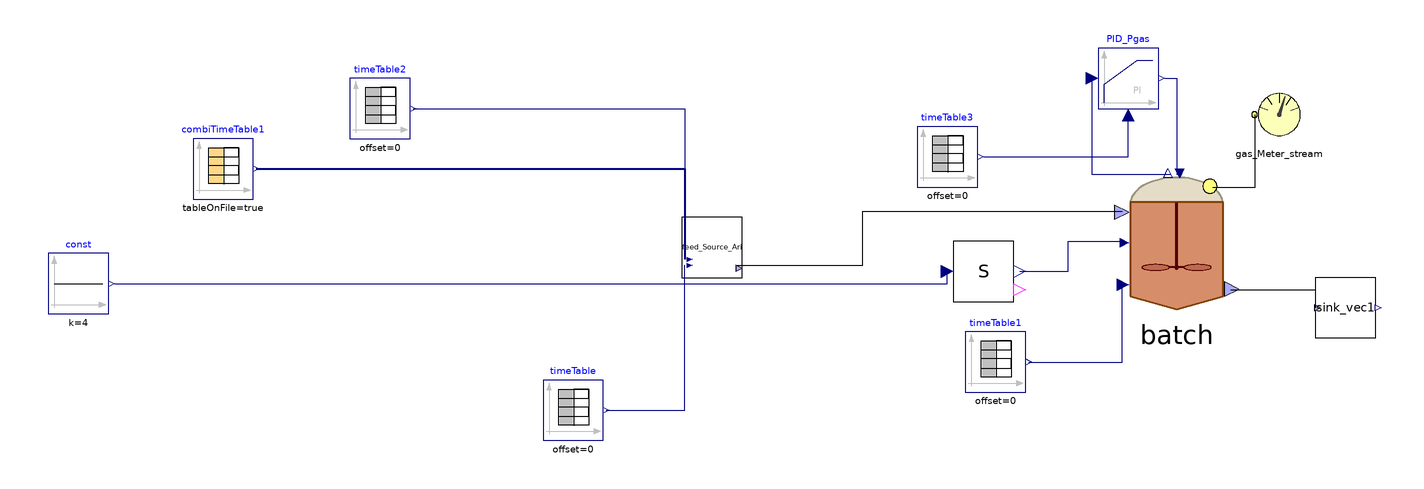

The Modelica model whose source follows is shown above as a component diagram (icons at their Placement, wires along their Line points).

model BSM2__
    parameter Integer nXin = 22;
    parameter Integer nW = 3;
    //Stream checked over Flores on 28/03/2023 and over S.Antonio
    //Matteo suggerisce di mettere solo realInput (no input) e poi tenere la porta fino al livello più alto (base, intermedio, alto)
    //Equazioni specificate nel modello di livello in cui attacchi la sorgente (CpombiTimeTable)
    //Puoi poi testare pezzi singoli anche intermedi attaccandoci a quel livello i tuoi input
    Modelica.Blocks.Sources.TimeTable timeTable1(table = [0, 308.15; 732, 308.15], timeScale = 86400) annotation(
      Placement(visible = true, transformation(origin = {130, -32}, extent = {{-10, -10}, {10, 10}}, rotation = 0)));
    Calibration.sampler_with_oclk S(Ts = 86400) annotation(
      Placement(visible = true, transformation(origin = {126, -2}, extent = {{-10, -10}, {10, 10}}, rotation = 0)));
    ADM1_P.BlockLibrary.Batch batch(ideality = true, nW = nW, noXc = true, open = false, precipitation = false)  annotation(
      Placement(visible = true, transformation(origin = {190, 8}, extent = {{-24, -24}, {24, 24}}, rotation = 0)));
    BlockLibrary.Sink_vec sink_vec1(nW = nW)  annotation(
      Placement(visible = true, transformation(origin = {246, -14}, extent = {{-10, -10}, {10, 10}}, rotation = 0)));
    ADM1_P.BlockLibrary.Gas_Meter_stream gas_Meter_stream annotation(
      Placement(visible = true, transformation(origin = {224, 50}, extent = {{-10, -10}, {10, 10}}, rotation = 0)));
    Modelica.Blocks.Sources.TimeTable timeTable3(table = [0, 1.05; 732, 1.05], timeScale = 86400) annotation(
      Placement(visible = true, transformation(origin = {114, 36}, extent = {{-10, -10}, {10, 10}}, rotation = 0)));
  Modelica.Blocks.Sources.CombiTimeTable combiTimeTable1(columns = integer({3, 4, 5, 6, 7, 8, 9, 10, 11, 12, 13, 14, 15, 16, 17, 18, 19, 20, 21, 22, 23}), extrapolation = Modelica.Blocks.Types.Extrapolation.NoExtrapolation, fileName = "C:/Users/lenovo/Desktop/KINGSTON/DOTTORATO/Modelica/Pilot_plant/Input_Flores_BSM2_vec.txt", smoothness = Modelica.Blocks.Types.Smoothness.ConstantSegments, startTime = 0, table = [0, 0; 1, 1; 2, 4], tableName = "Input_Flores", tableOnFile = true, timeEvents = Modelica.Blocks.Types.TimeEvents.Always, timeScale = 86400, verboseExtrapolation = true, verboseRead = true) annotation(
      Placement(visible = true, transformation(origin = {-126, 32}, extent = {{-10, -10}, {10, 10}}, rotation = 0)));
  ADM1_P.BlockLibrary.Feed_Source_Ari_vec_ feed_Source_Ari(Alk = 17500, Ammonium = 700, Ca = 0.007, Carbonates_in = 384, Catenacci = false, Flores = true, Fosfates = 713, Mg = 0.013, S_an_in = 0, Saa = 0.008, Sfa = 0, Si = 0.027, Ssu = 0.016, TKN = true, TS = 90, Xch = 9.082/(85.5*90/100), Xi = 12.332/(85.5*90/100), Xli = 12.768/(85.5*90/100), Xpr = 9.543/(85.5*90/100), ac = 0.027, bu = 0.002, f_ch_xc = 0.2, f_li_xc = 0.3, f_pr_xc = 0.2, f_si_xc = 0, nW = nW, nXin = nXin, pH = 7.2, pro = 0.01, steady = false, tBMP_VS = 0, va = 0.002, vs_ts = 85.5) annotation(
      Placement(visible = true, transformation(origin = {36, 6}, extent = {{-10, -10}, {10, 10}}, rotation = 0)));
  Modelica.Blocks.Sources.TimeTable timeTable2(table = [0, 190; 732, 190], timeScale = 86400) annotation(
      Placement(visible = true, transformation(origin = {-74, 52}, extent = {{-10, -10}, {10, 10}}, rotation = 0)));
  Modelica.Blocks.Sources.TimeTable timeTable(table = [0, 315.15; 732, 315.15], timeScale = 86400) annotation(
      Placement(visible = true, transformation(origin = {-10, -48}, extent = {{-10, -10}, {10, 10}}, rotation = 0)));
  Modelica.Blocks.Continuous.LimPID PID_Pgas(controllerType = Modelica.Blocks.Types.SimpleController.PI, initType = Modelica.Blocks.Types.InitPID.NoInit, limitsAtInit = true, strict = false, yMax = 10000, yMin = 0) annotation(
      Placement(visible = true, transformation(origin = {174, 62}, extent = {{-10, -10}, {10, 10}}, rotation = 0)));
  Modelica.Blocks.Sources.Constant const(k = 4)  annotation(
      Placement(visible = true, transformation(origin = {-174, -6}, extent = {{-10, -10}, {10, 10}}, rotation = 0)));
  equation
//  Feed1.y[1] = feed1.Flow_in;
//  Feed1.y[2] = feed1.Xi_in;
//  Feed1.y[3] = feed1.Xh2_in;
//  Feed2.y[1] = feed2.Flow_in;
//  Feed2.y[2] = feed2.Xi_in;
//  Feed2.y[3] = feed2.Xh2_in;
//
//  pH_batch_.Q = sludge_Discharge_stream.Digestate_In.Q;
//  pH_batch_.S_ip = pH_batch_.In[2];
//  pH_batch_.S_ic = pH_batch_.In[3];
//  pH_batch_.S_in = pH_batch_.In[4];
//  pH_batch_.S_va = pH_batch_.In[5];
//  pH_batch_.S_bu = pH_batch_.In[6];
//  pH_batch_.S_pro = pH_batch_.In[7];
//  pH_batch_.S_ac = pH_batch_.In[8];
//  pH_batch_.S_cat = pH_batch_.In[9];
//  pH_batch_.S_an = pH_batch_.In[10];
//  pH_batch_.S_ca = pH_batch_.In[11];
//  pH_batch_.S_mg = pH_batch_.In[12];
//
    connect(batch.Digestate_Out, sink_vec1.inlet) annotation(
      Line(points = {{208, -8}, {236, -8}, {236, -14}}));
    connect(batch.Biogas_Out, gas_Meter_stream.Biogas_In) annotation(
      Line(points = {{202, 26}, {216, 26}, {216, 50}}));
    connect(S.y, batch.start) annotation(
      Line(points = {{138, -2}, {154, -2}, {154, 8}, {172, 8}}, color = {0, 0, 127}));
    connect(timeTable1.y, batch.T_op) annotation(
      Line(points = {{141, -32}, {172, -32}, {172, -6}}, color = {0, 0, 127}));
    connect(combiTimeTable1.y, feed_Source_Ari.inlet[2:end]) annotation(
      Line(points = {{-115, 32}, {27, 32}, {27, 2}}, color = {0, 0, 127}, thickness = 0.5));
    connect(timeTable2.y, feed_Source_Ari.inlet[1]) annotation(
      Line(points = {{-63, 52}, {27, 52}, {27, 2}}, color = {0, 0, 127}));
    connect(timeTable.y, feed_Source_Ari.T_op) annotation(
      Line(points = {{1, -48}, {27, -48}, {27, 0}}, color = {0, 0, 127}));
    connect(feed_Source_Ari.outlet, batch.FeedMix_In) annotation(
      Line(points = {{44, 0}, {86, 0}, {86, 18}, {172, 18}}));
  connect(timeTable3.y, PID_Pgas.u_m) annotation(
      Line(points = {{126, 36}, {174, 36}, {174, 50}}, color = {0, 0, 127}));
  connect(batch.P_gas, PID_Pgas.u_s) annotation(
      Line(points = {{188, 30}, {162, 30}, {162, 62}}, color = {0, 0, 127}));
  connect(PID_Pgas.y, batch.u) annotation(
      Line(points = {{186, 62}, {190, 62}, {190, 30}}, color = {0, 0, 127}));
  connect(const.y, S.u) annotation(
      Line(points = {{-162, -6}, {114, -6}, {114, -2}}, color = {0, 0, 127}));
    annotation(
      experiment(StartTime = 0, StopTime = 3456000, Tolerance = 1e-06, Interval = 100),
      __OpenModelica_commandLineOptions = "--matchingAlgorithm=PFPlusExt --indexReductionMethod=dynamicStateSelection -d=initialization,NLSanalyticJacobian",
      __OpenModelica_simulationFlags(lv = "LOG_STATS", s = "dassl"));
  end BSM2__;